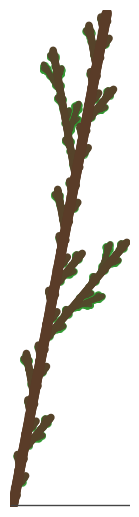

Reproduce this figure in Python.
# bonsai_lsystem.py
#
# Ein 2D-Bonsai-Renderer auf Basis eines einfachen L-Systems + Turtle-Grafik.
# Ziel: Die 6 Disce-Dimensionen (grammar_accuracy, syntactic_complexity,
# lexical_diversity, cohesion, text_difficulty, register_informality/written_formality)
# werden deterministisch auf Baumparameter gemappt.
#
# API:
#   fig = generate_bonsai_figure(metrics_or_dims)
#   -> fig kann in Streamlit mit st.pyplot(fig) angezeigt werden.
#
#   metrics_or_dims kann entweder:
#     - ein dict mit "dims": {...} sein (z.B. metrics_summary)
#     - oder direkt das dims-Dict aus analyze_text_for_ui (result["dims"])

from __future__ import annotations

from dataclasses import dataclass
from typing import Dict, Tuple

import math
import matplotlib.pyplot as plt


# -----------------------------
# Hilfsfunktionen
# -----------------------------


def _clamp(x: float, lo: float = 0.0, hi: float = 1.0) -> float:
    return max(lo, min(hi, x))


def _lerp(a: float, b: float, t: float) -> float:
    return a + (b - a) * t


def _safe_dim(dims: Dict, key: str, default: float) -> float:
    val = dims.get(key, default)
    try:
        return float(val)
    except Exception:
        return default


# -----------------------------
# Parameter-Datenklasse
# -----------------------------


@dataclass
class LSystemBonsaiParams:
    iterations: int
    angle_min_deg: float
    angle_max_deg: float
    segment_length: float
    length_decay: float
    thickness_start: float
    thickness_decay: float
    lean_angle_deg: float
    leaf_probability: float
    leaf_size: float


# -----------------------------
# Mapping: 6 Dimensionen → Baum-Parameter
# -----------------------------


def params_from_dims(dims: Dict) -> LSystemBonsaiParams:
    """
    Nimmt das dims-Dict aus compute_dimension_scores(...) und
    baut klar interpretierbare Baum-Parameter.

    Erwartete Keys in dims:
      - "grammar_accuracy"
      - "syntactic_complexity"
      - "lexical_diversity"
      - "cohesion"
      - "text_difficulty"
      - "register_informality"
      - "written_formality" (üblicherweise 1 - register_informality)
    """

    grammar_accuracy = _clamp(_safe_dim(dims, "grammar_accuracy", 0.7))
    synt_complexity = _clamp(_safe_dim(dims, "syntactic_complexity", 0.4))
    lexical_div = _clamp(_safe_dim(dims, "lexical_diversity", 0.7))
    cohesion = _clamp(_safe_dim(dims, "cohesion", 0.4))
    text_difficulty = _clamp(_safe_dim(dims, "text_difficulty", 0.5))
    register_informality = _clamp(_safe_dim(dims, "register_informality", 0.2))
    # written_formality = 1 - register_informality — wird unten indirekt genutzt

    # 1) Iterationstiefe – Syntaktische Komplexität & Schwierigkeit
    #    3..7 Iterationen: mehr Tiefe = komplexerer Baum
    iterations_float = 3 + synt_complexity * 3 + text_difficulty * 1
    iterations = int(round(iterations_float))
    iterations = max(3, min(7, iterations))

    # 2) Segmentlänge – Textschwierigkeit (höhere Schwierigkeit = größerer Baum)
    #    Normale Segmentlänge: 0.12..0.25 im "Baumraum"
    segment_length = _lerp(0.12, 0.25, text_difficulty)

    # 3) Längenabnahme pro Tiefe – syntaktische Komplexität
    #    0.65..0.85 – hohe Komplexität => Äste bleiben länger, Krone fülliger
    length_decay = _lerp(0.65, 0.85, synt_complexity)

    # 4) Dicke (Stamm) + Abnahme – Grammatikgenauigkeit + Schwierigkeit
    #    Startdicke 4..9; hoher text_difficulty => kräftiger Stamm
    thickness_start = _lerp(4.0, 9.0, text_difficulty)

    #    Dicke-Abnahme: 0.5..0.8 – hohe grammar_accuracy => stabiler, weniger "brüchig"
    thickness_decay = _lerp(0.5, 0.8, grammar_accuracy)

    # 5) Winkelbereich – Kohäsion: niedrige Kohäsion => "zerfaserte" Krone, größere Winkelstreuung
    #    Basismittelwinkel 25°; Range 8°..25°
    base_angle = 25.0
    angle_range = _lerp(25.0, 8.0, cohesion)  # viel Kohäsion -> enger, "geordneter"
    angle_min_deg = base_angle - angle_range / 2.0
    angle_max_deg = base_angle + angle_range / 2.0

    # 6) Lean – Register: informeller => Baum neigt sich
    #    -18°..+18°
    lean_angle_deg = (register_informality - 0.5) * 36.0

    # 7) Blattdichte & -größe – Lexikalische Diversität
    #    Mehr Diversität => mehr & größere Blätter
    leaf_probability = _lerp(0.35, 0.85, lexical_div)
    leaf_size = _lerp(0.01, 0.03, lexical_div)  # relativ zur Figurgröße

    return LSystemBonsaiParams(
        iterations=iterations,
        angle_min_deg=angle_min_deg,
        angle_max_deg=angle_max_deg,
        segment_length=segment_length,
        length_decay=length_decay,
        thickness_start=thickness_start,
        thickness_decay=thickness_decay,
        lean_angle_deg=lean_angle_deg,
        leaf_probability=leaf_probability,
        leaf_size=leaf_size,
    )


# -----------------------------
# L-System-Generierung
# -----------------------------


def build_lsystem_string(axiom: str, rules: Dict[str, str], iterations: int) -> str:
    """
    Einfache L-System-Expansion:
      - axiom: Startstring (z.B. "F")
      - rules: Dict wie {"F": "F[+F]F[-F]F"}
      - iterations: Anzahl der Anwendungen
    """
    current = axiom
    for _ in range(iterations):
        next_s = []
        for ch in current:
            if ch in rules:
                next_s.append(rules[ch])
            else:
                next_s.append(ch)
        current = "".join(next_s)
    return current


# -----------------------------
# Turtle-Interpreter & Zeichnen
# -----------------------------


def _draw_bonsai_from_string(s: str, params: LSystemBonsaiParams):
    """
    Interpretiert das L-System-String als Turtle-Kommandos und
    liefert eine Matplotlib-Figure zurück.

    Alphabet:
      F  : vorwärts zeichnen
      +  : drehen (rechts)
      -  : drehen (links)
      [  : Zustand pushen
      ]  : Zustand poppen
    """
    fig, ax = plt.subplots(figsize=(4, 5), dpi=150)

    # Initialzustand: Stammfuß bei (0, 0), Blick nach oben (90°),
    # Lean-Winkel als Anfangs-Tilt
    angle_deg = 90.0 + params.lean_angle_deg
    x, y = 0.0, 0.0
    thickness = params.thickness_start
    depth = 0

    state_stack = []

    # Für Skalierung: wir merken uns min/max-Koordinaten beim Zeichnen
    min_x = max_x = x
    min_y = max_y = y

    # Linien und Blätter gleich zeichnen
    for ch in s:
        if ch == "F":
            # Strich zeichnen
            rad = math.radians(angle_deg)
            dx = math.cos(rad) * params.segment_length * (params.length_decay ** depth)
            dy = math.sin(rad) * params.segment_length * (params.length_decay ** depth)

            new_x = x + dx
            new_y = y + dy

            # Liniendicke abhängig von Tiefe
            line_width = max(0.5, thickness * (params.thickness_decay ** depth))

            # Farbe: Stamm unten braun, oben grünlicher – via Tiefe
            t = _clamp(depth / 12.0)  # grobe Tiefennormierung
            r = _lerp(90, 40, t) / 255.0
            g = _lerp(60, 140, t) / 255.0
            b = _lerp(40, 60, t) / 255.0

            ax.plot(
                [x, new_x],
                [y, new_y],
                color=(r, g, b),
                linewidth=line_width,
                solid_capstyle="round",
            )

            # Blätter: an tiefen Ästen mit gewisser Wahrscheinlichkeit
            if depth >= 3 and params.leaf_probability > 0:
                # einfache Heuristik: immer Blätter an Enden, leichte Überzeichnung
                # (kein Zufall, damit deterministisch)
                # Größe abhängig von leaf_size
                leaf_r = params.leaf_size
                ax.scatter(
                    [new_x],
                    [new_y],
                    s=(leaf_r * 1000),
                    c=[(0.2, 0.6, 0.2, 0.8)],
                    marker="o",
                    linewidths=0,
                )

            # Position updaten
            x, y = new_x, new_y
            min_x, max_x = min(min_x, x), max(max_x, x)
            min_y, max_y = min(min_y, y), max(max_y, y)

        elif ch == "+":
            # Drehung nach rechts (positive Richtung)
            angle = _lerp(params.angle_min_deg, params.angle_max_deg, 0.75)
            angle_deg -= angle
        elif ch == "-":
            # Drehung nach links
            angle = _lerp(params.angle_min_deg, params.angle_max_deg, 0.25)
            angle_deg += angle
        elif ch == "[":
            # Zustand pushen
            state_stack.append((x, y, angle_deg, depth))
            depth += 1
        elif ch == "]":
            # Zustand poppen
            if state_stack:
                x, y, angle_deg, saved_depth = state_stack.pop()
                depth = saved_depth

    # Bodenlinie
    ax.plot([min_x - 0.2, max_x + 0.2], [0, 0], color="#444444", linewidth=1.0)

    # Achsen / Ansicht
    ax.set_aspect("equal", "box")
    # Leicht erweitern, damit Krone nicht angeschnitten wird
    x_margin = 0.3
    y_margin = 0.3
    ax.set_xlim(min_x - x_margin, max_x + x_margin)
    ax.set_ylim(-0.2, max_y + y_margin)
    ax.axis("off")

    fig.tight_layout(pad=0.1)
    return fig


# -----------------------------
# Haupt-API
# -----------------------------


def generate_bonsai_figure(metrics_or_dims: Dict | None = None):
    """
    Erzeugt eine Matplotlib-Figure mit einem 2D-LSystem-Bonsai.

    metrics_or_dims:
      - entweder ein Dict mit "dims": {...}
      - oder direkt das dims-Dict (wie result["dims"] aus analyze_text_for_ui)
    """
    if metrics_or_dims is None:
        dims = {}
    elif "dims" in metrics_or_dims:
        dims = metrics_or_dims["dims"] or {}
    else:
        dims = metrics_or_dims or {}

    params = params_from_dims(dims)

    # Einfaches Baum-L-System:
    #   F  -> F[+F]F[-F]F
    #   axiom: F
    # Mit 3–7 Iterationen erzeugt das hübsch verzweigte Bäume.
    axiom = "F"
    rules = {
        "F": "F[+F]F[-F]F"
    }

    s = build_lsystem_string(axiom, rules, params.iterations)
    fig = _draw_bonsai_from_string(s, params)
    return fig


# Optionaler Testlauf
if __name__ == "__main__":
    # grobe Testdims
    test_dims = {
        "grammar_accuracy": 0.8,
        "syntactic_complexity": 0.6,
        "lexical_diversity": 0.7,
        "cohesion": 0.5,
        "text_difficulty": 0.65,
        "register_informality": 0.2,
    }
    fig = generate_bonsai_figure({"dims": test_dims})
    fig.savefig("bonsai_lsystem_test.png")
